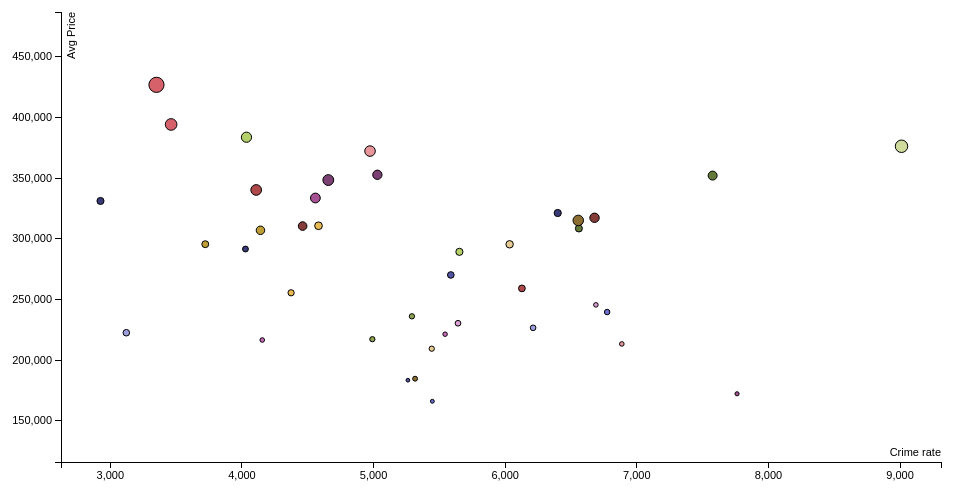
D3 v3 page, settled after 360 driven frames (6 s of simulated time); the page loaded 1 data file(s).


var margin = {top: 20, right: 20, bottom: 30, left: 60},
    width = 960 - margin.left - margin.right,
    height = 500 - margin.top - margin.bottom;

/* 
 * value accessor - returns the value to encode for a given data object.
 * scale - maps value to a visual display encoding, such as a pixel position.
 * map function - maps from data value to display value
 * axis - sets up axis
 */ 

// setup x 
var xValue = function(d) { return d["Crime Rate"];}, // data -> value
    xScale = d3.scale.linear().range([0, width]), // value -> display
    xMap = function(d) { return xScale(xValue(d));}, // data -> display
    xAxis = d3.svg.axis().scale(xScale).orient("bottom");

// setup y
var yValue = function(d) { return d["AvgPrice"];}, // data -> value
    yScale = d3.scale.linear().range([height, 0]), // value -> display
    yMap = function(d) { return yScale(yValue(d));}, // data -> display
    yAxis = d3.svg.axis().scale(yScale).orient("left");

// setup fill color
var cValue = function(d) { return d.City;},
    color = d3.scale.category20b();

// setup radius based on StdPrice
var rValue = function(d) { return d.StdPrice/1600000*35; }

// add the graph canvas to the body of the webpage
var svg = d3.select("body").append("svg")
    .attr("width", width + margin.left + margin.right)
    .attr("height", height + margin.top + margin.bottom)
  .append("g")
    .attr("transform", "translate(" + margin.left + "," + margin.top + ")");

// add the tooltip area to the webpage
var tooltip = d3.select("body").append("div")
    .attr("class", "tooltip")
    .style("opacity", 0);

// load data
d3.csv("price_crimerate_450000.csv", function(error, data) {

  // change string (from CSV) into number format
  data.forEach(function(d) {
    d.AvgPrice = +d.AvgPrice;
    d.StdPrice = +d.StdPrice;
    d["Crime Rate"] = +d["Crime Rate"];
    // console.log(d);
  });

  // don't want dots overlapping axis, so add in buffer to data domain
  xScale.domain([d3.min(data, xValue)-300, d3.max(data, xValue)+300]);
  yScale.domain([d3.min(data, yValue)-50000, d3.max(data, yValue)+60000]);

  // x-axis
  svg.append("g")
      .attr("class", "x axis")
      .attr("transform", "translate(0," + height + ")")
      .call(xAxis)
    .append("text")
      .attr("class", "label")
      .attr("x", width)
      .attr("y", -6)
      .style("text-anchor", "end")
      .text("Crime rate");

  // y-axis
  svg.append("g")
      .attr("class", "y axis")
      .call(yAxis)
    .append("text")
      .attr("class", "label")
      .attr("transform", "rotate(-90)")
      .attr("y", 6)
      .attr("dy", ".71em")
      .style("text-anchor", "end")
      .text("Avg Price");

  // draw dots
  svg.selectAll(".dot")
      .data(data)
    .enter().append("circle")
      .attr("class", "dot")
      .attr("r", function(d) { return rValue(d); })
      .attr("cx", xMap)
      .attr("cy", yMap)
      .style("fill", function(d) { return color(cValue(d));}) 
      .on("mouseover", function(d) {
          tooltip.transition()
               .duration(200)
               .style("opacity", .9);
          tooltip.html(d["City"] + "<br/> Crime rate: " + xValue(d) 
	        + "<br/> Avg Price: " + yValue(d)
          + "<br/> Std Price: " + d.StdPrice)
               .style("left", (d3.event.pageX + 5) + "px")
               .style("top", (d3.event.pageY - 28) + "px");
      })
      .on("mouseout", function(d) {
          tooltip.transition()
               .duration(500)
               .style("opacity", 0);
      });
});



### data: price_crimerate_450000.csv
AvgPrice, City, Crime Rate, StdPrice
331194, Santa Clarita, 2925, 162100
183545, Palmdale, 5261, 85156
166180, Lancaster, 5446, 88828
226708, Inglewood, 6212, 129277
308538, Hawthorne, 6560, 160837
236188, Gardena, 5291, 122290
383699, Torrance, 4034, 233901
376244, Culver City, 9011, 285246
184782, Los Angeles, 5315, 112266
307034, Monterey Park, 4141, 194262
310758, Alhambra, 4582, 176160
209523, Pico Rivera, 5442, 120659
310521, Rosemead, 4461, 197077
340260, San Gabriel, 4108, 244271
394213, Glendale, 3462, 266328
372292, Burbank, 4973, 241732
348416, Monrovia, 4656, 248124
172376, Compton, 7761, 94221
221461, Lynwood, 5543, 102492
245606, South Gate, 6689, 104749
321284, Downey, 6399, 164627
270253, Bellflower, 5587, 151987
239694, Paramount, 6774, 126295
222656, Maywood, 3121, 150665
352101, Cerritos, 7576, 205684
217322, Norwalk, 4991, 120110
289289, Lakewood, 5652, 164206
316192, Cypress, 4023, 0.0
315172, Long Beach, 6555, 240869
295594, La Mirada, 3721, 158248
255567, El Monte, 4373, 143089
295499, Whittier, 6034, 170098
317338, West Covina, 6679, 215729
259181, Covina, 6127, 154440
426846, Diamond Bar, 3350, 347510
213423, Pomona, 6886, 105387
352762, La Verne, 5029, 212940
333632, San Dimas, 4558, 224234
216662, Baldwin Park, 4154, 104701
230460, Azusa, 5641, 130310
291596, La Habra, 4027, 133855